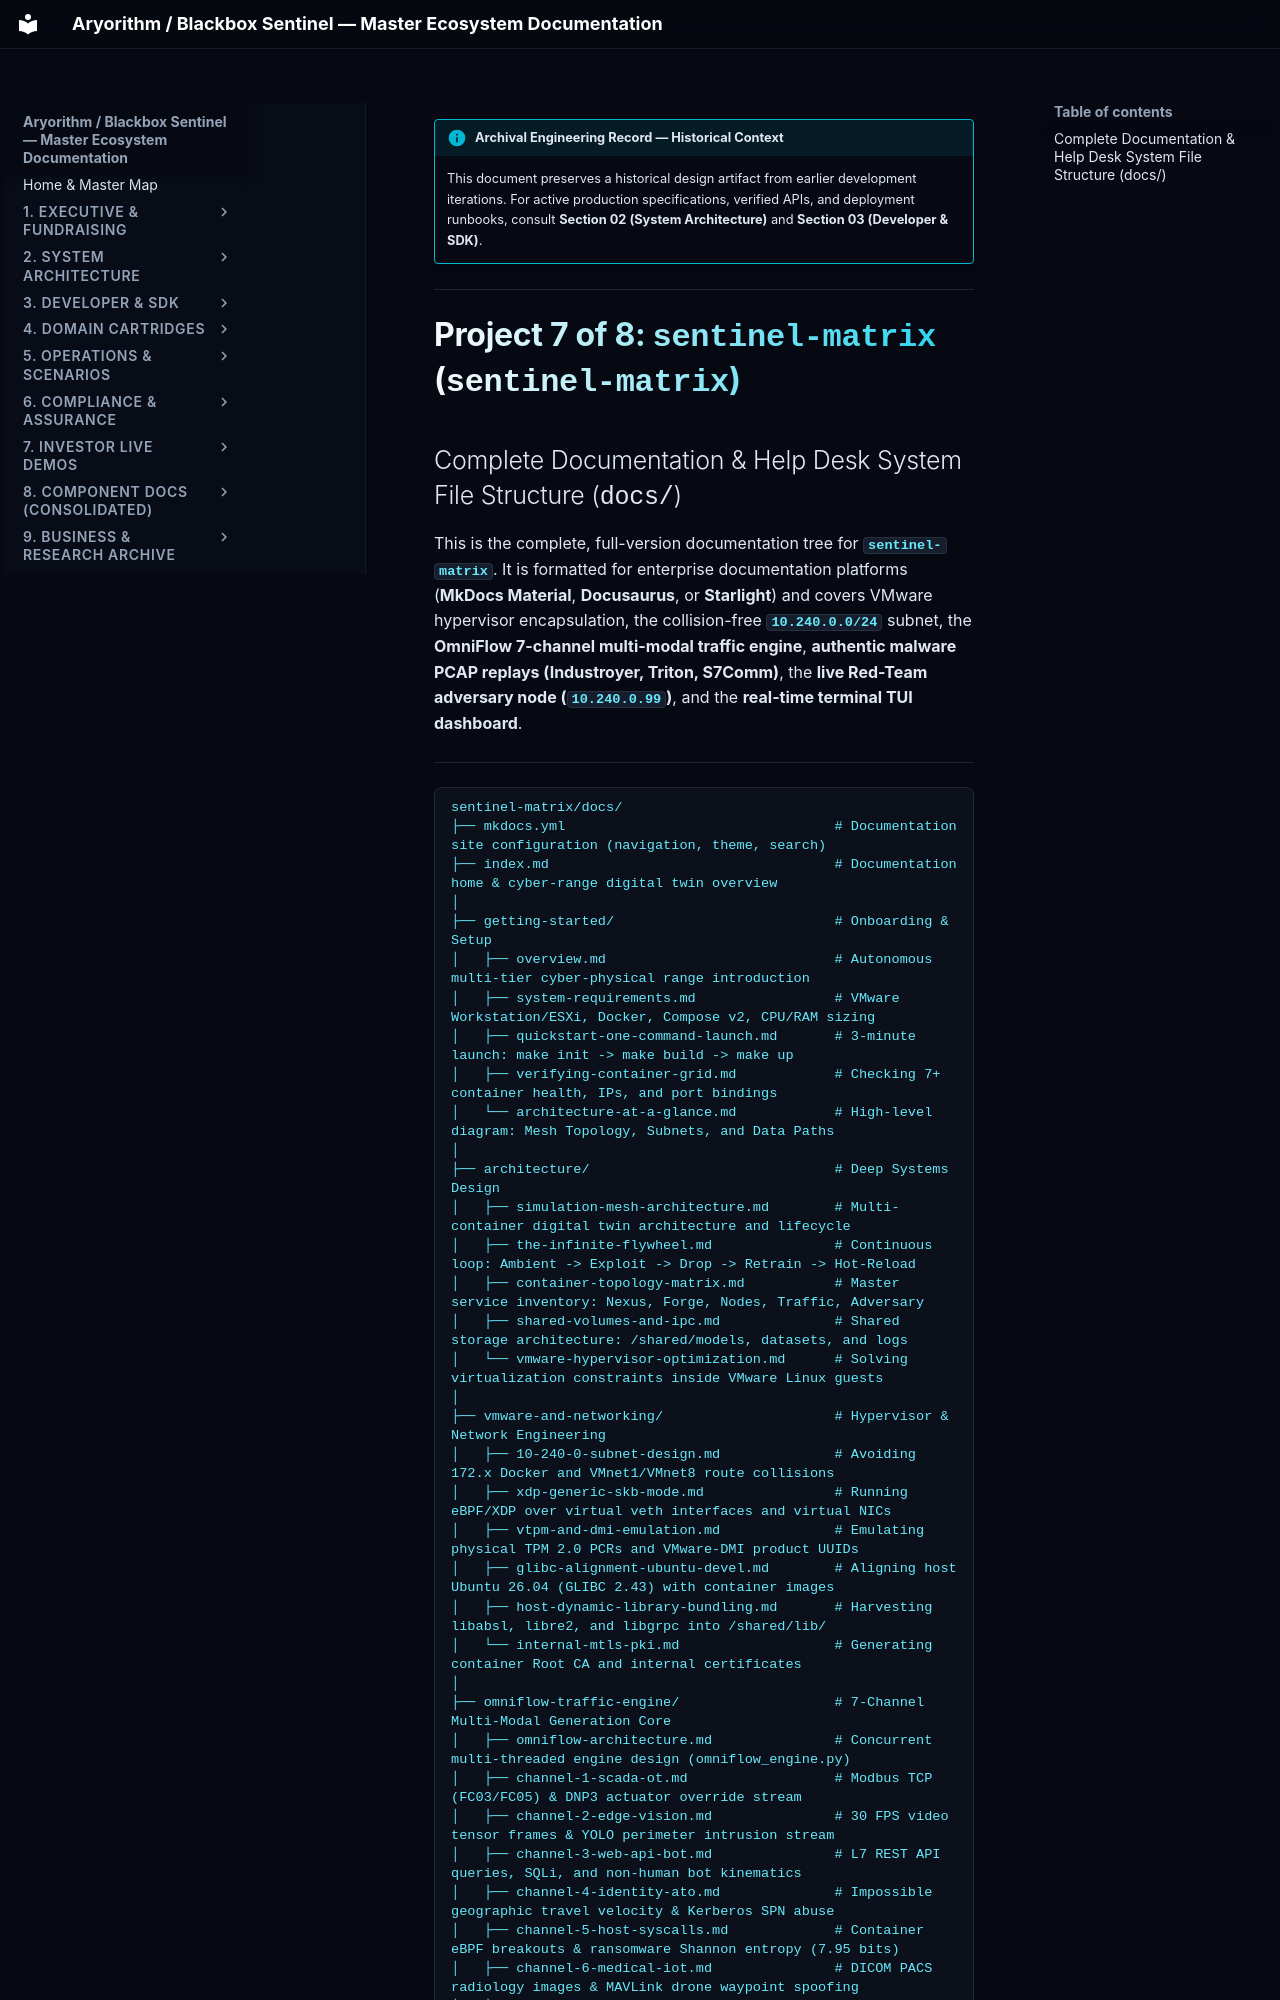

repository: kamisaberi/sentinel-docs · page: 09-archive-business-and-research/repo_notes/sentinel-nexus/temp/documents_file_structure/sentinel-matrix/index.html · generator: mkdocs

!!! info "Archival Engineering Record — Historical Context"
    This document preserves a historical design artifact from earlier development iterations. For active production specifications, verified APIs, and deployment runbooks, consult **Section 02 (System Architecture)** and **Section 03 (Developer & SDK)**.

---

# Project 7 of 8: `sentinel-matrix` (`sentinel-matrix`)
